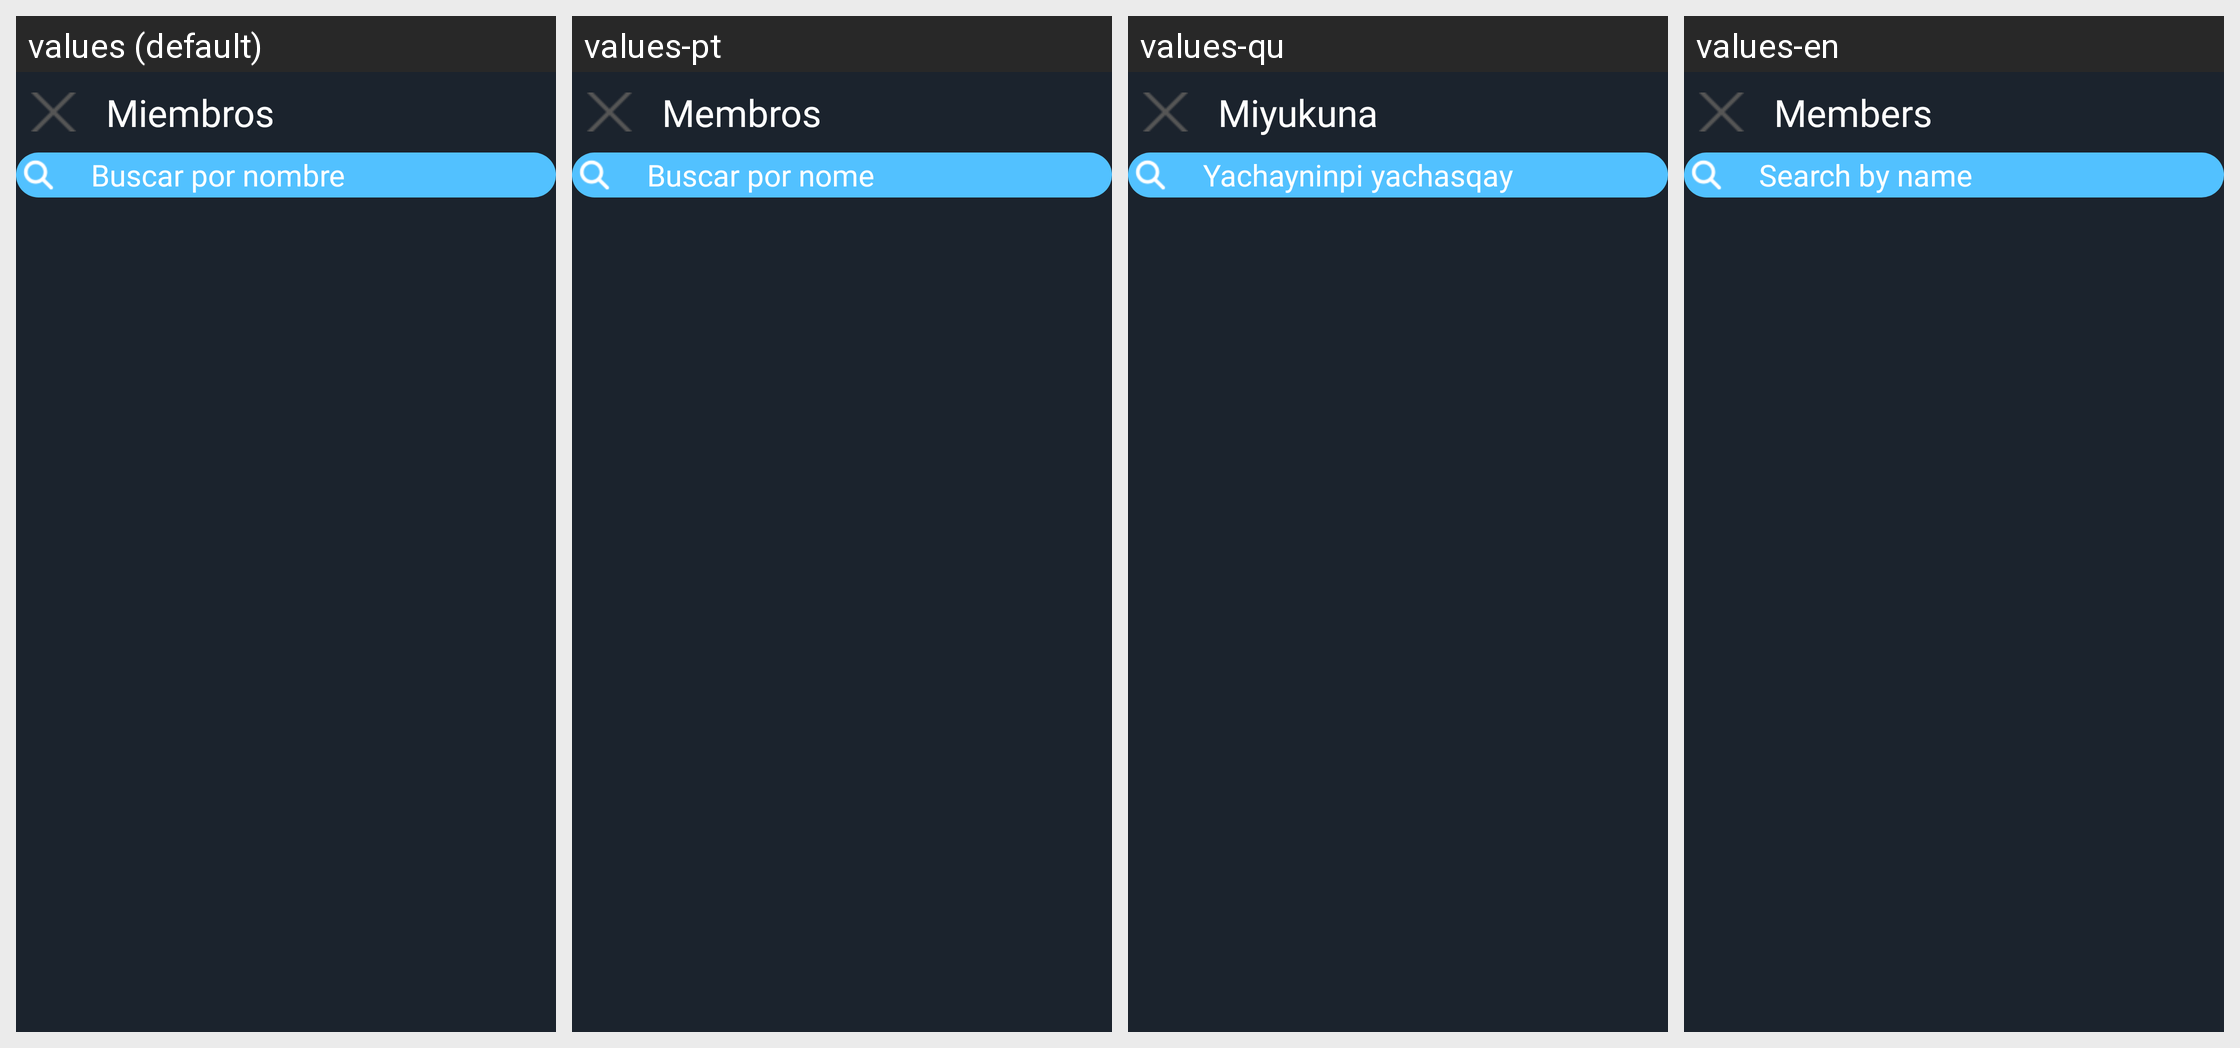

The Android screen above is rendered under several locales of the same app. Produce the string resources it draws, with the default and per-locale values.
Android screen res/layout/activity_miembros.xml rendered under 4 locales, left to right: values (default), values-pt, values-qu, values-en. Device: Nexus 5 (rendered at 1080×1920; each locale shown at half size, 540×960, under a caption strip naming it); theme Theme.ProyectoMeep.
Strings drawn on this screen, with the default value and each locale's value (text and hints the layout hard-codes, and strings that could not be matched under every locale, appear in the picture but are not listed):

txtMiembros
  values: Miembros
  values-pt: Membros
  values-qu: Miyukuna
  values-en: Members

txtBusquedaM
  values: Buscar por nombre
  values-pt: Buscar por nome
  values-qu: Yachayninpi yachasqay
  values-en: Search by name
